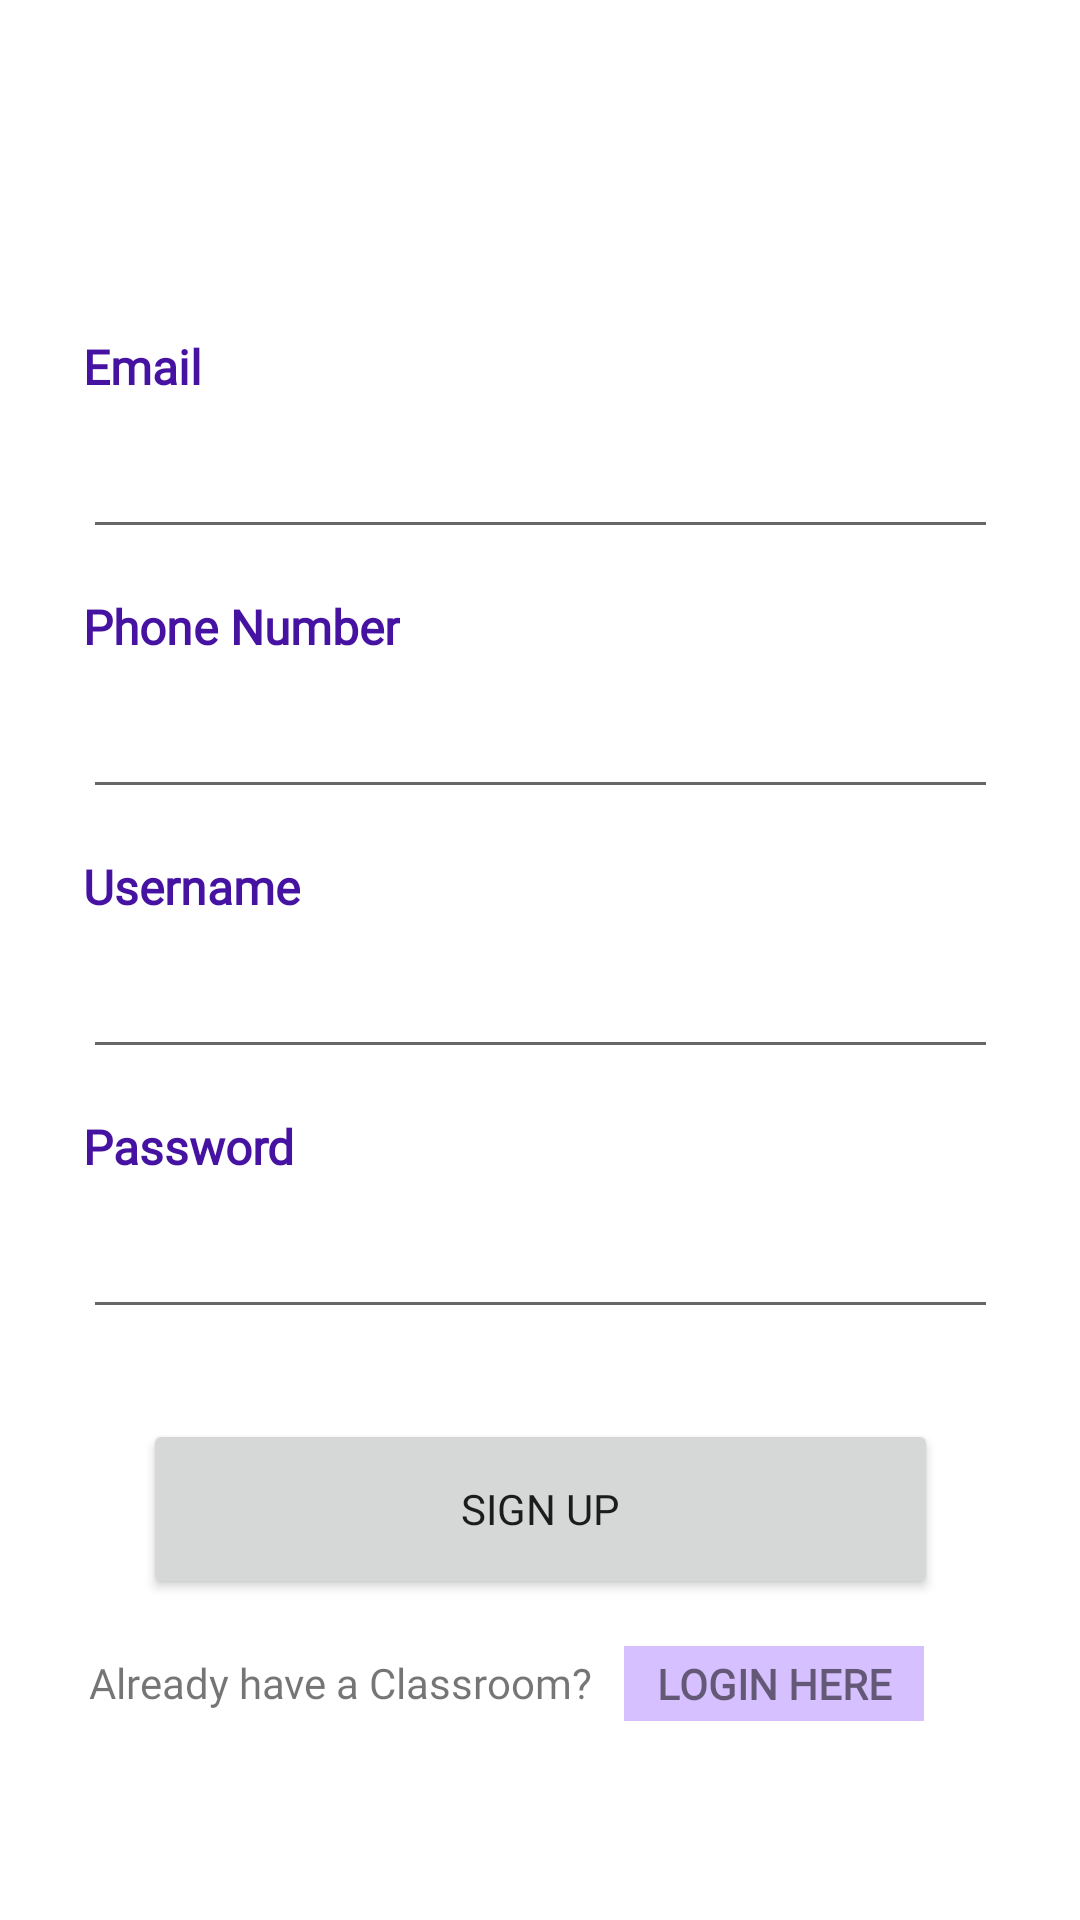

Produce the Android XML layout that renders to this screen, including the resource entries it uses.
<!-- AndroidManifest.xml: application theme Theme.StudentPortalLoginApp -->
<!-- res/layout/activity_sign_up.xml -->
<?xml version="1.0" encoding="utf-8"?>
<androidx.constraintlayout.widget.ConstraintLayout xmlns:android="http://schemas.android.com/apk/res/android"
    xmlns:app="http://schemas.android.com/apk/res-auto"
    xmlns:tools="http://schemas.android.com/tools"
    android:layout_width="match_parent"
    android:layout_height="match_parent"
    tools:context=".SignUpPage">

    <LinearLayout
        android:layout_width="wrap_content"
        android:layout_height="wrap_content"
        android:orientation="vertical"
        app:layout_constraintBottom_toBottomOf="parent"
        app:layout_constraintEnd_toEndOf="parent"
        app:layout_constraintStart_toStartOf="parent"
        app:layout_constraintTop_toTopOf="parent"
        app:layout_constraintVertical_bias="0.498">


        <TextView
            android:layout_width="wrap_content"
            android:layout_height="wrap_content"
            android:fontFamily="@font/alata"
            android:paddingTop="15dp"
            android:text="Email"
            android:textColor="#4612A1"
            android:textSize="16sp"
            android:textStyle="bold" />

        <EditText
            android:id="@+id/inputEmail"
            android:layout_width="305dp"
            android:layout_height="50dp"
            android:ems="10"
            android:fontFamily="casual"
            android:inputType="textPersonName"
            android:text=""
            android:textColor="#2C2C2C"
            android:textSize="14sp" />

        <TextView
            android:layout_width="wrap_content"
            android:layout_height="wrap_content"
            android:fontFamily="@font/alata"
            android:paddingTop="15dp"
            android:text="Phone Number"
            android:textColor="#4612A1"
            android:textSize="16sp"
            android:textStyle="bold" />

        <EditText
            android:id="@+id/inputPhone"
            android:layout_width="305dp"
            android:layout_height="50dp"
            android:ems="10"
            android:fontFamily="casual"
            android:inputType="number"
            android:text=""
            android:textColor="#2C2C2C"
            android:textSize="14sp" />

        <TextView
            android:layout_width="wrap_content"
            android:layout_height="wrap_content"
            android:fontFamily="@font/alata"
            android:paddingTop="15dp"
            android:text="Username"
            android:textColor="#4612A1"
            android:textSize="16sp"
            android:textStyle="bold" />

        <EditText
            android:id="@+id/inputUsername"
            android:layout_width="305dp"
            android:layout_height="50dp"
            android:ems="10"
            android:fontFamily="casual"
            android:inputType="textPersonName"
            android:text=""
            android:textColor="#2C2C2C"
            android:textSize="14sp" />

        <TextView
            android:layout_width="wrap_content"
            android:layout_height="wrap_content"
            android:fontFamily="@font/alata"
            android:paddingTop="15dp"
            android:text="Password"
            android:textColor="#4612A1"
            android:textSize="16sp"
            android:textStyle="bold" />

        <EditText
            android:id="@+id/inputPassword"
            android:layout_width="305dp"
            android:layout_height="50dp"
            android:ems="10"
            android:fontFamily="casual"
            android:inputType="textPassword"
            android:text=""
            android:textColor="#2C2C2C"
            android:textSize="14sp" />

        <Button
            android:id="@+id/signup_btn"
            android:layout_width="match_parent"
            android:layout_height="60dp"
            android:layout_marginStart="20dp"
            android:layout_marginLeft="20dp"
            android:layout_marginTop="30dp"
            android:layout_marginEnd="20dp"
            android:layout_marginRight="20dp"
            android:layout_marginBottom="10dp"
            android:fontFamily="@font/alata"
            android:text="Sign up" />

    </LinearLayout>

    <ImageView
        android:id="@+id/imageView2"
        android:layout_width="70dp"
        android:layout_height="70dp"
        app:layout_constraintBottom_toBottomOf="parent"
        app:layout_constraintEnd_toEndOf="parent"
        app:layout_constraintHorizontal_bias="0.498"
        app:layout_constraintStart_toStartOf="parent"
        app:layout_constraintTop_toTopOf="parent"
        app:layout_constraintVertical_bias="0.067"
        app:srcCompat="@drawable/liberton_applogo" />

    <TextView
        android:id="@+id/loginPage"
        android:layout_width="100dp"
        android:layout_height="25dp"
        android:layout_marginEnd="52dp"
        android:layout_marginRight="52dp"
        android:background="#D7C0FF"
        android:fontFamily="@font/alata"
        android:gravity="center"
        android:text="LOGIN HERE"
        android:textStyle="bold"
        android:onClick="openLogin"
        app:layout_constraintBottom_toBottomOf="parent"
        app:layout_constraintEnd_toEndOf="parent"
        app:layout_constraintTop_toTopOf="parent"
        app:layout_constraintVertical_bias="0.892" />

    <TextView
        android:id="@+id/loginText"
        android:layout_width="wrap_content"
        android:layout_height="wrap_content"
        android:fontFamily="@font/alata"
        android:onClick="openLogin"
        android:text="Already have a Classroom?"
        app:layout_constraintBottom_toBottomOf="parent"
        app:layout_constraintEnd_toStartOf="@+id/loginPage"
        app:layout_constraintHorizontal_bias="0.734"
        app:layout_constraintStart_toStartOf="parent"
        app:layout_constraintTop_toTopOf="parent"
        app:layout_constraintVertical_bias="0.888" />


</androidx.constraintlayout.widget.ConstraintLayout>
<!-- resources referenced by this layout -->
<resources>
  <style name="Theme.StudentPortalLoginApp" parent="Theme.MaterialComponents.DayNight.DarkActionBar">
          
          <item name="colorPrimary">@color/purple_500</item>
          <item name="colorPrimaryVariant">@color/purple_700</item>
          <item name="colorOnPrimary">@color/white</item>
          
          <item name="colorSecondary">@color/teal_200</item>
          <item name="colorSecondaryVariant">@color/teal_700</item>
          <item name="colorOnSecondary">@color/black</item>
          
          <item name="android:statusBarColor" tools:targetApi="21">?attr/colorPrimaryVariant</item>
          
      </style>
  <!-- not gathered from this repository: default colours our renderer supplied (Android Studio template values) -->
  <color name="purple_500">#FF6200EE</color>
  <color name="purple_700">#FF3700B3</color>
  <color name="teal_200">#FF03DAC5</color>
  <color name="teal_700">#FF018786</color>
  <color name="black">#FF000000</color>
  <color name="white">#FFFFFFFF</color>
</resources>
